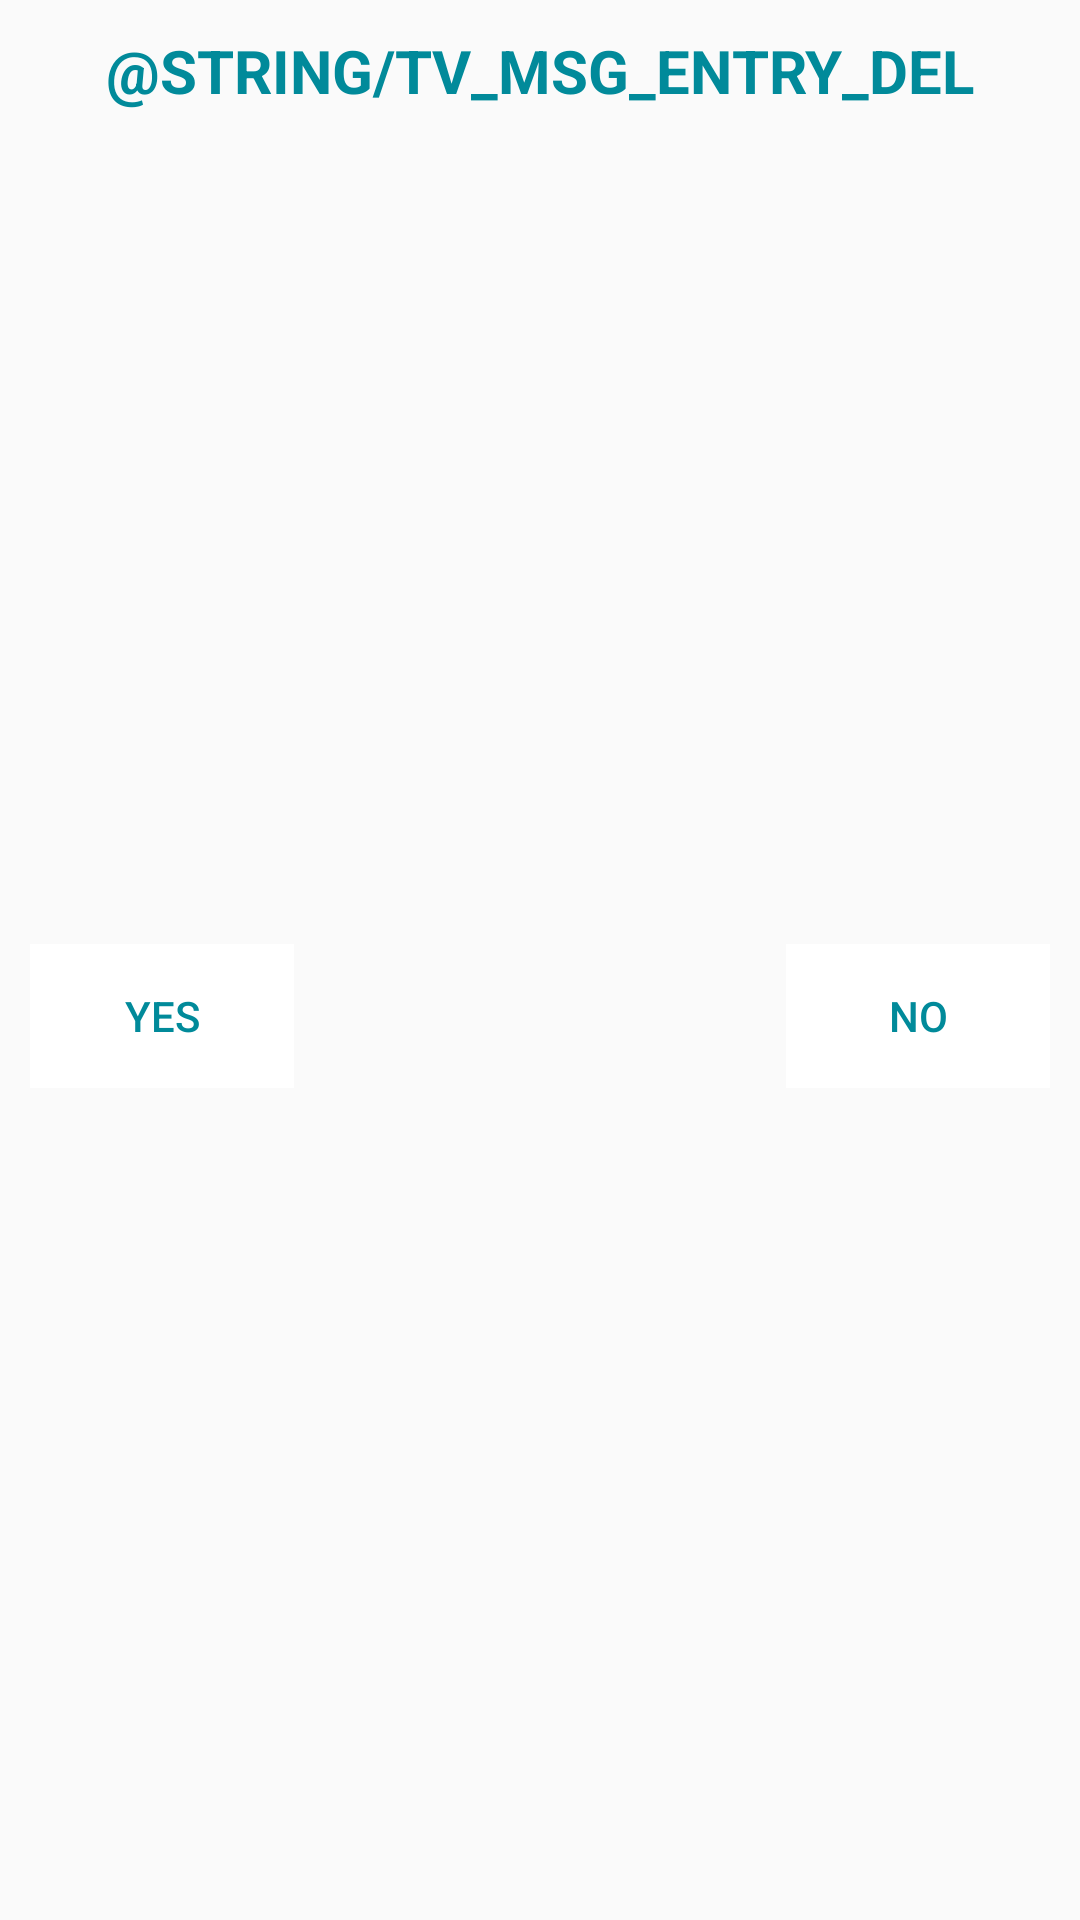

Write the Android layout XML for this screen, with the resource values it uses.
<!-- AndroidManifest.xml: application theme AppTheme -->
<!-- res/layout/dialog_entry_del.xml -->
<?xml version="1.0" encoding="utf-8"?>
<androidx.constraintlayout.widget.ConstraintLayout xmlns:android="http://schemas.android.com/apk/res/android"
    xmlns:app="http://schemas.android.com/apk/res-auto"
    android:layout_width="match_parent"
    android:layout_height="wrap_content"
    android:layout_gravity="center"
    android:padding="10dp">

    <TextView
        android:id="@+id/dialog_entry_del_tv_msg_entry_del"
        android:layout_width="wrap_content"
        android:layout_height="wrap_content"
        android:layout_gravity="center"
        android:text="@string/tv_msg_entry_del"
        android:textAlignment="center"
        android:textAllCaps="true"
        android:textColor="@color/colorPrimary"
        android:textSize="20sp"
        android:textStyle="bold"
        app:layout_constraintEnd_toEndOf="parent"
        app:layout_constraintStart_toStartOf="parent"
        app:layout_constraintTop_toTopOf="parent" />

    <Button
        android:id="@+id/dialog_entry_del_btn_yes"
        style="@style/Widget.AppCompat.Button.Borderless.Colored"
        android:layout_width="wrap_content"
        android:layout_height="wrap_content"
        android:layout_gravity="start"
        android:layout_marginTop="10dp"
        android:background="@color/colorAccent"
        android:foreground="@drawable/ripple"
        android:text="@string/btn_text_yes"
        android:textColor="@color/colorPrimary"
        app:layout_constraintBottom_toBottomOf="parent"
        app:layout_constraintStart_toStartOf="parent"
        app:layout_constraintTop_toBottomOf="@id/dialog_entry_del_tv_msg_entry_del" />

    <Button
        android:id="@+id/dialog_entry_del_btn_no"
        style="@style/Widget.AppCompat.Button.Borderless.Colored"
        android:layout_width="wrap_content"
        android:layout_height="wrap_content"
        android:layout_gravity="end"
        android:layout_marginTop="10dp"
        android:background="@color/colorAccent"
        android:foreground="@drawable/ripple"
        android:text="@string/btn_text_no"
        android:textColor="@color/colorPrimary"
        app:layout_constraintBottom_toBottomOf="parent"
        app:layout_constraintEnd_toEndOf="parent"
        app:layout_constraintTop_toBottomOf="@id/dialog_entry_del_tv_msg_entry_del" />

</androidx.constraintlayout.widget.ConstraintLayout>
<!-- resources referenced by this layout -->
<resources>
  <color name="colorAccent">#FFFFFF</color>
  <color name="colorPrimary">#018A9A</color>
  <string name="btn_text_no">No</string>
  <string name="btn_text_yes">Yes</string>
  <style name="AppTheme" parent="Theme.AppCompat.DayNight.NoActionBar">
          
          <item name="colorPrimary">@color/colorPrimary</item>
          <item name="colorPrimaryDark">@color/colorPrimary</item>
          <item name="colorAccent">@color/colorAccent</item>
      </style>
</resources>
